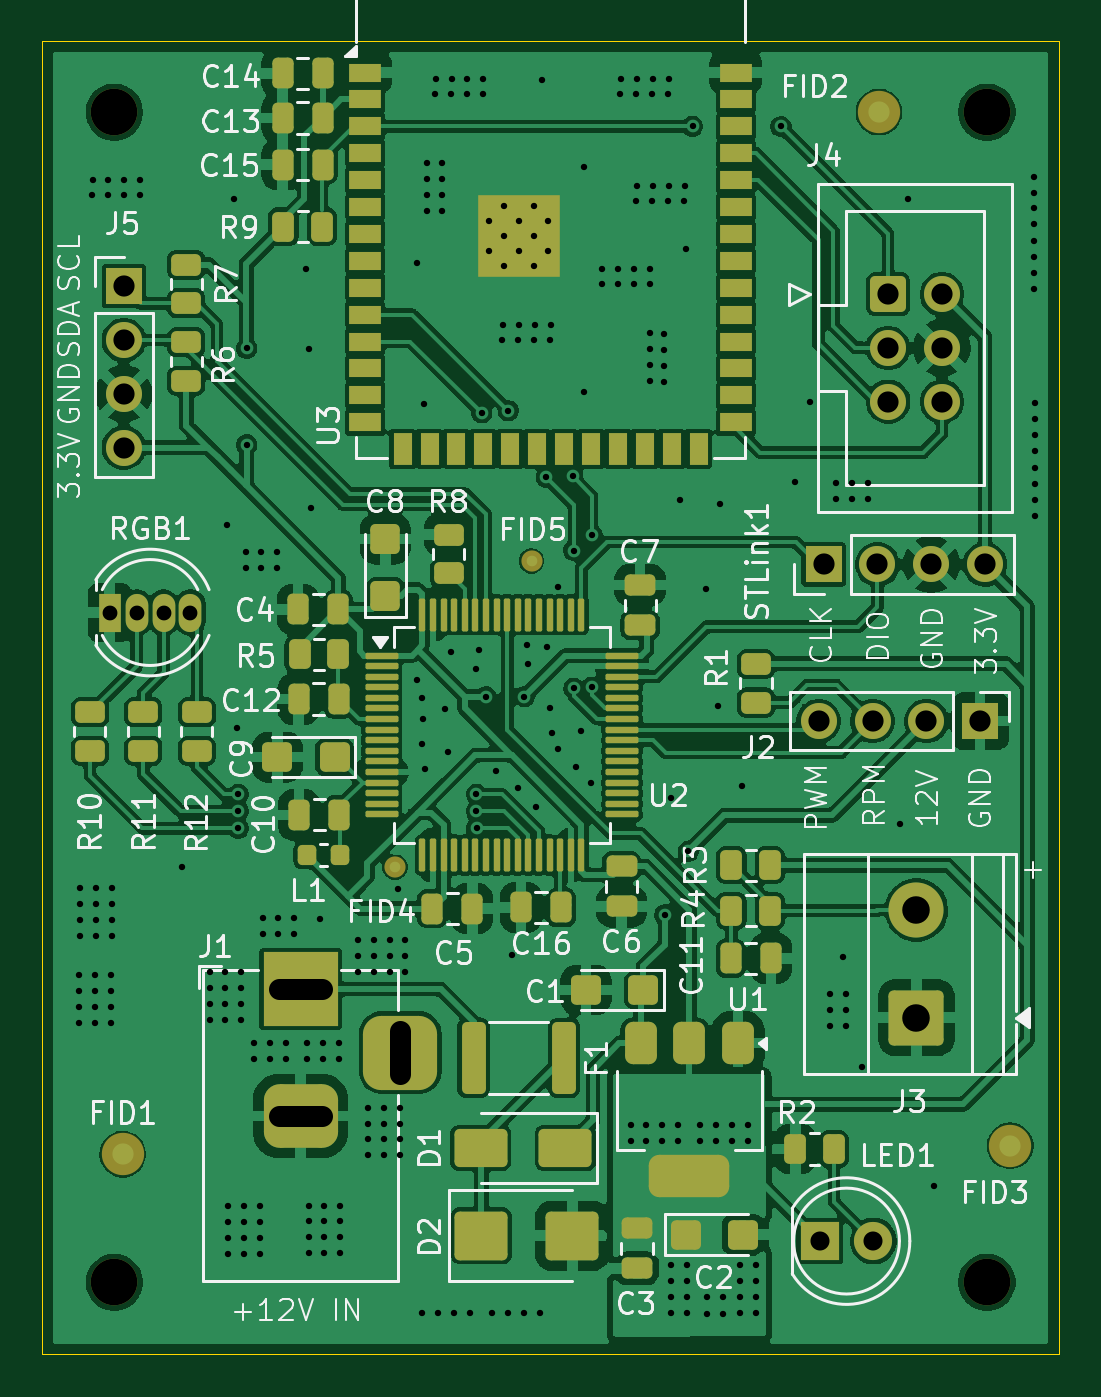
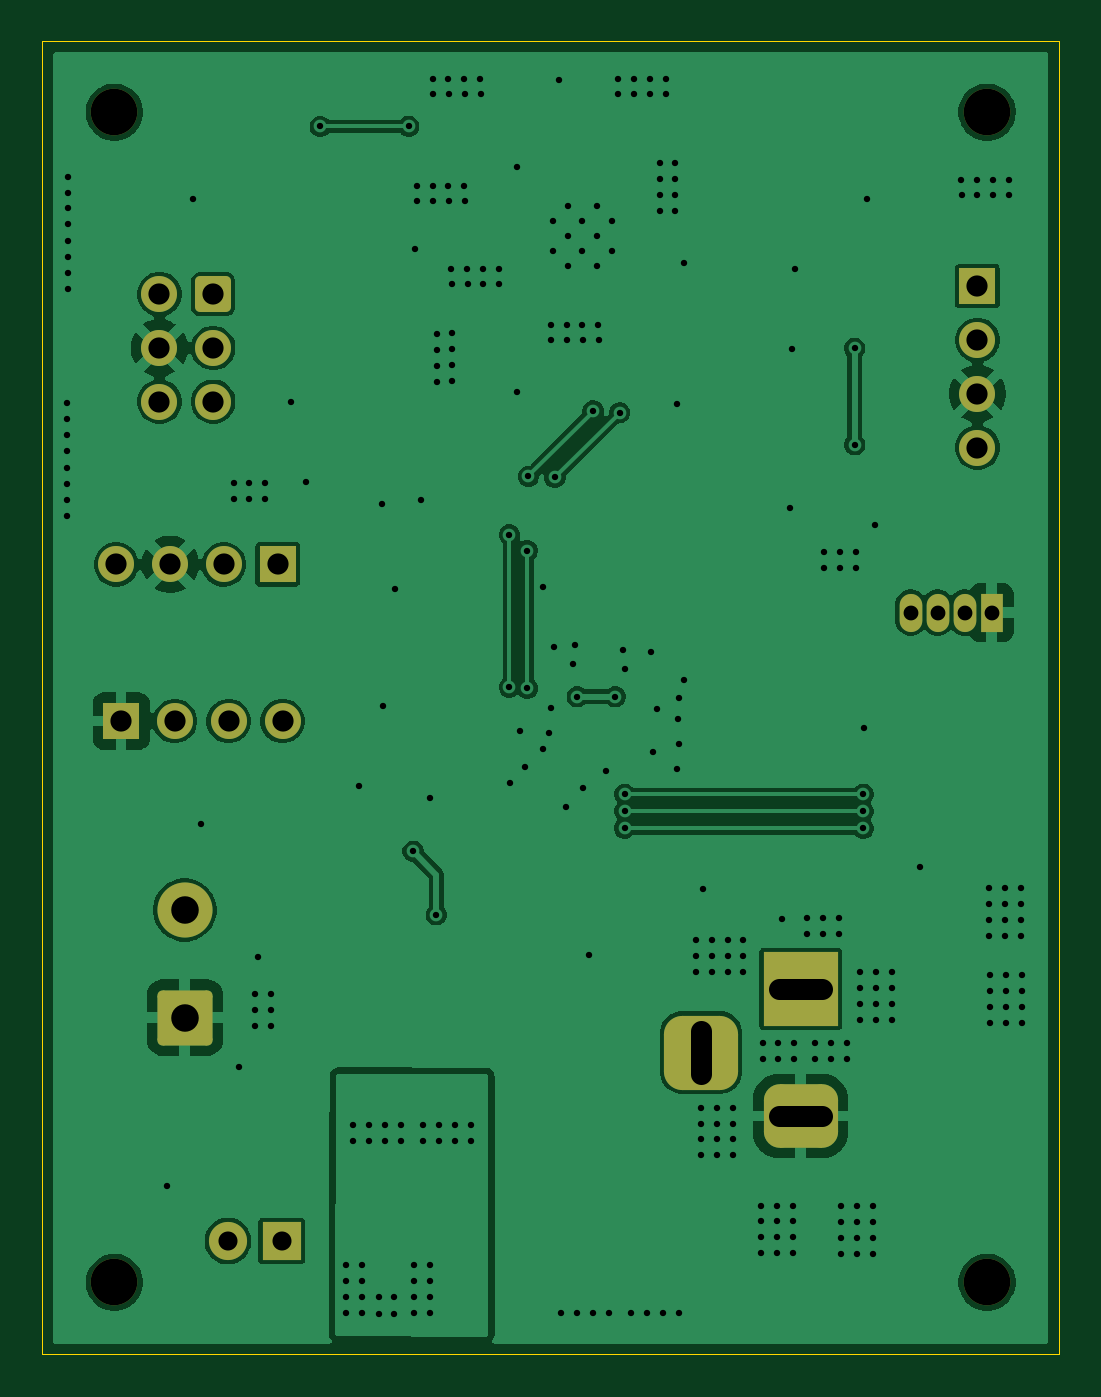
Circuit board: 10 layer files. Board 48.0 x 62.0 mm.
- bottom_copper: AirHumidifier_hardware-B_Cu.gbr (112945 bytes)
- bottom_mask: AirHumidifier_hardware-B_Mask.gbr (2804 bytes)
- paste: AirHumidifier_hardware-B_Paste.gbr (467 bytes)
- bottom_silk: AirHumidifier_hardware-B_Silkscreen.gbr (468 bytes)
- outline: AirHumidifier_hardware-Edge_Cuts.gbr (624 bytes)
- top_copper: AirHumidifier_hardware-F_Cu.gbr (357736 bytes)
- top_mask: AirHumidifier_hardware-F_Mask.gbr (10729 bytes)
- paste: AirHumidifier_hardware-F_Paste.gbr (8512 bytes)
- top_silk: AirHumidifier_hardware-F_Silkscreen.gbr (90118 bytes)
- drill: AirHumidifier_hardware.drl (6328 bytes)

=== bottom_copper: AirHumidifier_hardware-B_Cu.gbr (112945 bytes, source omitted) ===
=== bottom_mask: AirHumidifier_hardware-B_Mask.gbr (2804 bytes, source withheld) ===
=== paste: AirHumidifier_hardware-B_Paste.gbr ===
%TF.GenerationSoftware,KiCad,Pcbnew,10.0.0*%
%TF.CreationDate,2026-10-01T10:11:34+02:00*%
%TF.ProjectId,AirHumidifier_hardware,41697248-756d-4696-9469-666965725f68,rev?*%
%TF.SameCoordinates,Original*%
%TF.FileFunction,Paste,Bot*%
%TF.FilePolarity,Positive*%
%FSLAX46Y46*%
G04 Gerber Fmt 4.6, Leading zero omitted, Abs format (unit mm)*
G04 Created by KiCad (PCBNEW 10.0.0) date 2026-10-01 10:11:34*
%MOMM*%
%LPD*%
G01*
G04 APERTURE LIST*
G04 APERTURE END LIST*
M02*

=== bottom_silk: AirHumidifier_hardware-B_Silkscreen.gbr ===
%TF.GenerationSoftware,KiCad,Pcbnew,10.0.0*%
%TF.CreationDate,2026-10-01T10:11:34+02:00*%
%TF.ProjectId,AirHumidifier_hardware,41697248-756d-4696-9469-666965725f68,rev?*%
%TF.SameCoordinates,Original*%
%TF.FileFunction,Legend,Bot*%
%TF.FilePolarity,Positive*%
%FSLAX46Y46*%
G04 Gerber Fmt 4.6, Leading zero omitted, Abs format (unit mm)*
G04 Created by KiCad (PCBNEW 10.0.0) date 2026-10-01 10:11:34*
%MOMM*%
%LPD*%
G01*
G04 APERTURE LIST*
G04 APERTURE END LIST*
M02*

=== outline: AirHumidifier_hardware-Edge_Cuts.gbr ===
%TF.GenerationSoftware,KiCad,Pcbnew,10.0.0*%
%TF.CreationDate,2026-10-01T10:11:34+02:00*%
%TF.ProjectId,AirHumidifier_hardware,41697248-756d-4696-9469-666965725f68,rev?*%
%TF.SameCoordinates,Original*%
%TF.FileFunction,Profile,NP*%
%FSLAX46Y46*%
G04 Gerber Fmt 4.6, Leading zero omitted, Abs format (unit mm)*
G04 Created by KiCad (PCBNEW 10.0.0) date 2026-10-01 10:11:34*
%MOMM*%
%LPD*%
G01*
G04 APERTURE LIST*
%TA.AperFunction,Profile*%
%ADD10C,0.050000*%
%TD*%
G04 APERTURE END LIST*
D10*
X135700000Y-71650000D02*
X183700000Y-71650000D01*
X183700000Y-133650000D01*
X135700000Y-133650000D01*
X135700000Y-71650000D01*
M02*

=== top_copper: AirHumidifier_hardware-F_Cu.gbr (357736 bytes, source omitted) ===
=== top_mask: AirHumidifier_hardware-F_Mask.gbr (10729 bytes, source omitted) ===
=== paste: AirHumidifier_hardware-F_Paste.gbr (8512 bytes, source omitted) ===
=== top_silk: AirHumidifier_hardware-F_Silkscreen.gbr (90118 bytes, source omitted) ===
=== drill: AirHumidifier_hardware.drl (6328 bytes, source omitted) ===
